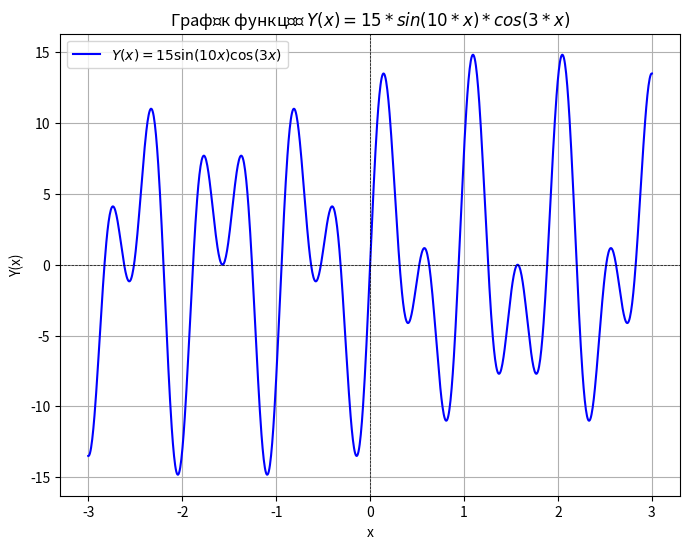

Reproduce this figure in Python.
import numpy as np
import matplotlib.pyplot as plt

x = np.linspace(-3, 3, 1000)

y = 15 * np.sin(10 * x) * np.cos(3 * x)

plt.figure(figsize=(8, 6))
plt.plot(x, y, label=r"$Y(x) = 15 \sin(10x) \cos(3x)$", color='blue')
plt.axhline(0, color='black', linewidth=0.5, linestyle='--')
plt.axvline(0, color='black', linewidth=0.5, linestyle='--')
plt.title("Графік функції $Y(x) = 15*sin(10*x)*cos(3*x)$")
plt.xlabel("x")
plt.ylabel("Y(x)")
plt.legend()
plt.grid(True)
plt.show()
